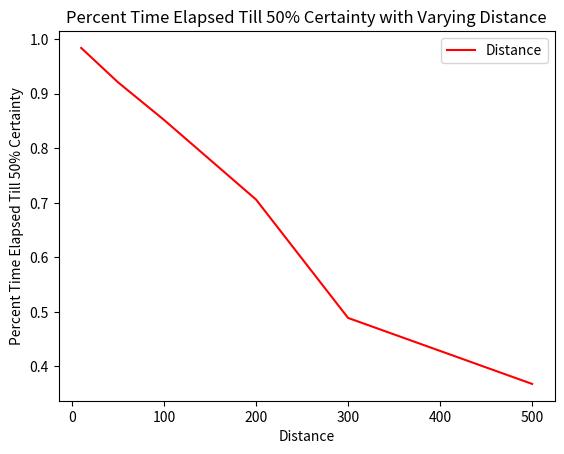

The script that saved this image:
import matplotlib.pyplot as plt
import pylab as pl

def plotData(x, xlabel, y, ylabel, title): 
    plt.plot(x, y, 'r-', label='Distance')
    plt.ylabel(ylabel)
    plt.xlabel(xlabel)
    plt.legend(loc='best')
    plt.title(title)
    plt.show()

# Varying distance 
distance = [10, 50, 100, 200, 300, 500]
decisionTime = [0.984, 0.921, 0.852, 0.706, 0.489, 0.368]
xlabel = 'Distance'
ylabel = 'Percent Time Elapsed Till 50% Certainty'
title = 'Percent Time Elapsed Till 50% Certainty with Varying Distance'
plotData(distance, xlabel, decisionTime, ylabel, title)

# Varying 